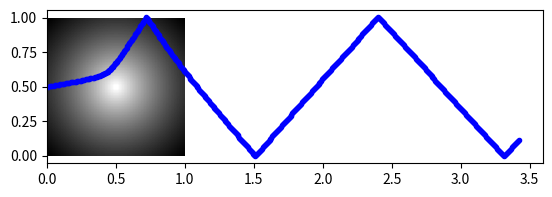

Write the Python code that produced this figure.
from scipy.integrate import ode
import matplotlib.pyplot as plt
import numpy as np

#y = [posx,posy,vx,vy]
a = 10./180.*np.pi
y0, t0 = [0., .5, np.cos(a), np.sin(a)], 0.

# 1/r potential
def invsq_pot(t, y, arg):
    epsilon = 0.01
    r = np.sqrt((y[0] - arg[0])**2 + (y[1] - arg[1])**2)
    return [y[2], y[3], arg[2]*(y[0] - arg[0])/(r + epsilon)**3,\
                        arg[2]*(y[1] - arg[1])/(r + epsilon)**3]

def coul_pot_fct(x, y, arg):
    return arg[2] / (np.sqrt((x - arg[0])**2 + (y - arg[1])**2) + 1.)
    
# constant/no potential
def const_pot(t, y, grad):
    return [y[2], y[3], grad[0], grad[1]]

r = ode(invsq_pot).set_integrator('vode', method='adams')
r.set_initial_value(y0, t0)
r.set_f_params([0., 1.])
coul_args =[.5, .5, .05]
r.set_f_params(coul_args)
t1 = 5.
dt = .01
pos = np.zeros((int(t1/dt) + 1,2))
vel = np.zeros((int(t1/dt) + 1,2))
i = 0
while r.successful() and r.t < t1:
    r.integrate(r.t+dt)
    pos[i, :] = r.y[:2]
    vel[i, :] = r.y[2:]
    if r.y[1] > 1 or r.y[1] < 0:
        r.set_initial_value(r.y*np.array([1,1,1,-1]), r.t)
    i += 1

# overlay potential heatmap
gridx, gridy = np.meshgrid(np.linspace(0,1,50), np.linspace(0,1,50))
plt.imshow(coul_pot_fct(gridx, gridy[::-1,:], coul_args), interpolation=None, \
    extent=(0,1,0,1), cmap='gray')
#plt.plot(np.arange(0, t1 + dt, dt), y[:,0])
plt.plot(pos[:,0], pos[:, 1], 'b.')
plt.show()
